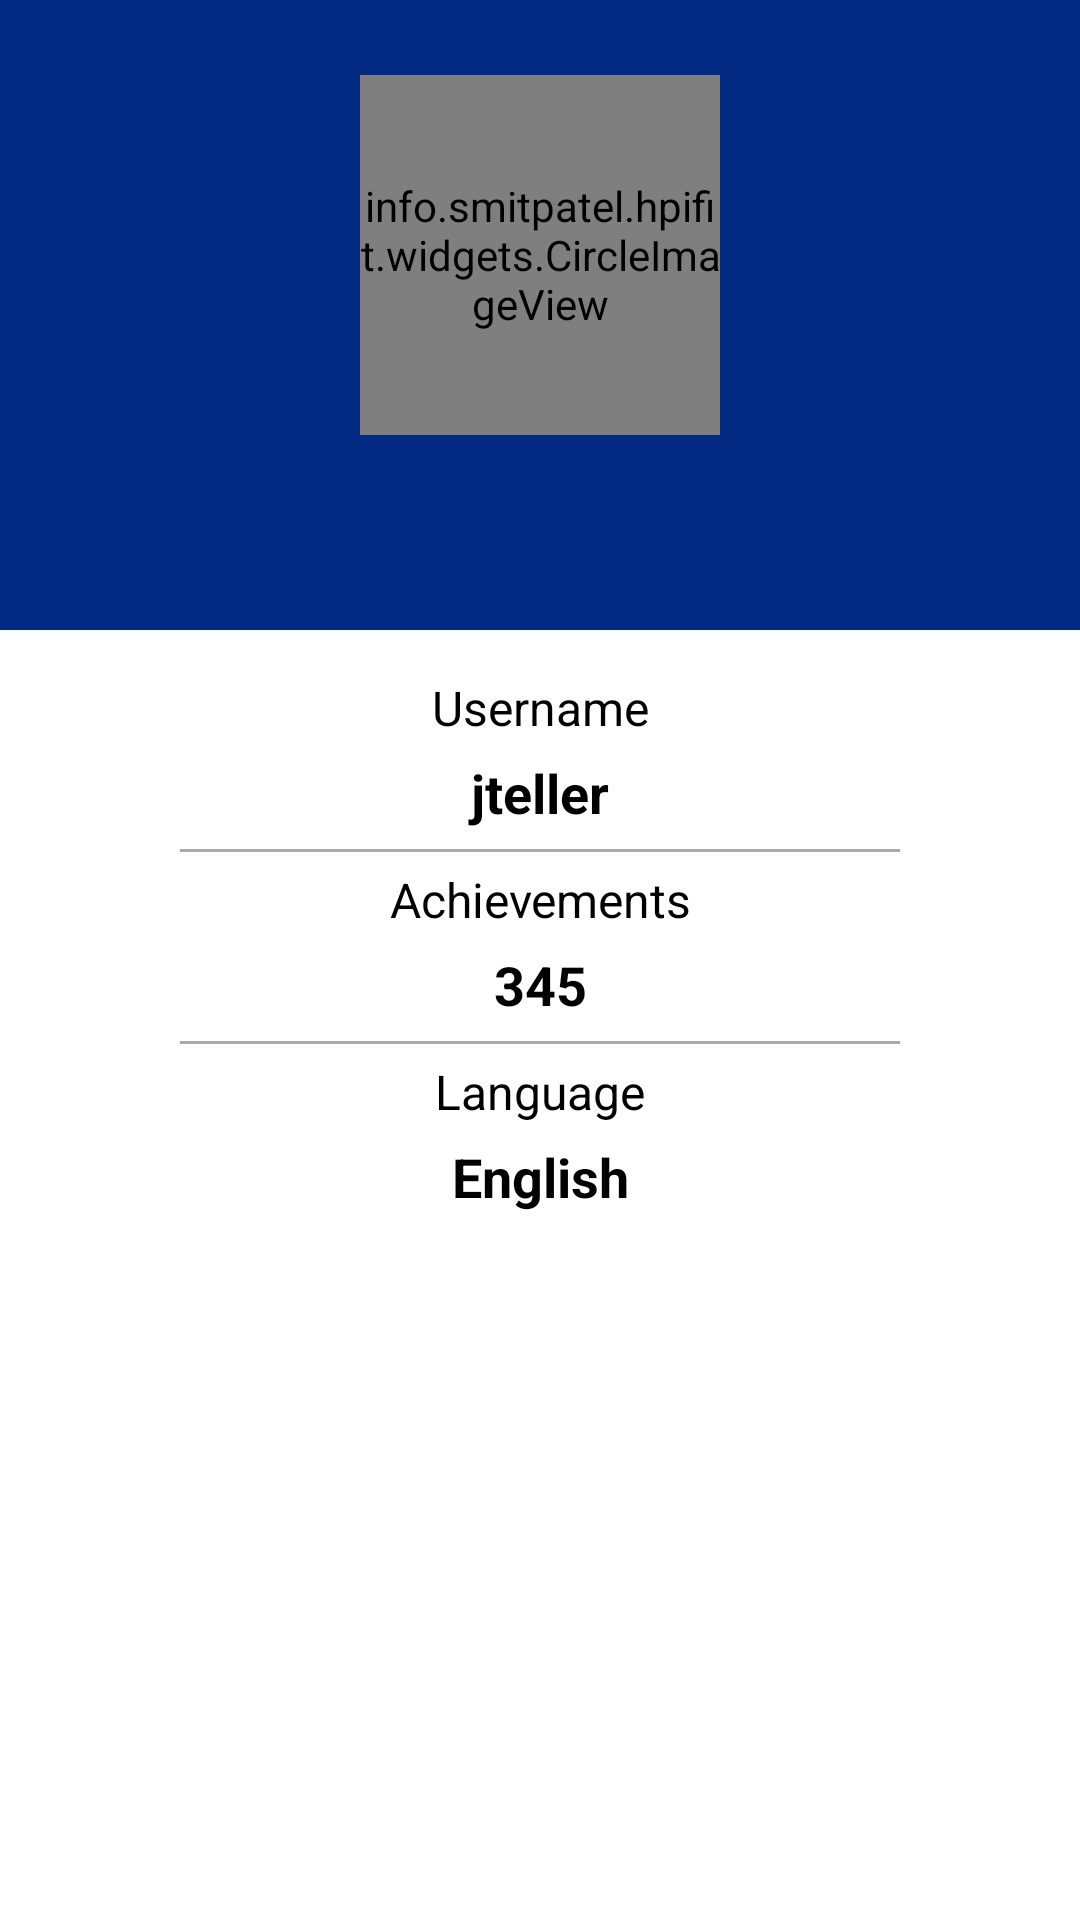

Here is an Android app screen rendered from its layout file. Give the layout XML and the strings, colors and styles it references.
<!-- AndroidManifest.xml: application theme AppTheme -->
<!-- res/layout/dialog_profile.xml -->
<?xml version="1.0" encoding="utf-8"?>
<LinearLayout xmlns:android="http://schemas.android.com/apk/res/android"
    xmlns:app="http://schemas.android.com/apk/res-auto"
    android:orientation="vertical"
    android:background="@android:color/white"
    android:layout_width="match_parent"
    android:layout_height="match_parent">

    <RelativeLayout
        android:id="@+id/layoutProfileTopHalf"
        android:background="@color/colorPrimary"
        android:orientation="vertical"
        android:layout_width="match_parent"
        android:layout_height="210dp">

        <ImageButton
            android:id="@+id/imgBtnProfileClose"
            android:background="@android:color/transparent"
            android:src="@drawable/close"
            android:scaleType="fitCenter"
            android:padding="3dp"
            android:layout_alignParentEnd="true"
            android:layout_width="42dp"
            android:layout_height="42dp" />

        <LinearLayout
            android:id="@+id/layoutProfilePic"
            android:orientation="vertical"
            android:gravity="center"
            android:layout_marginTop="25dp"
            android:layout_marginBottom="15dp"
            android:layout_width="match_parent"
            android:layout_height="wrap_content">

            <info.smitpatel.hpifit.widgets.CircleImageView
                android:id="@+id/circleImgViewProfilePic"
                android:src="@android:color/white"
                app:civ_border_color="@color/colorPrimaryDark"
                app:civ_border_width="2dp"
                android:layout_marginBottom="10dp"
                android:layout_width="120dp"
                android:layout_height="120dp" />

            <TextView
                android:id="@+id/txtProfileName"
                android:text=""
                android:textColor="@android:color/white"
                android:textSize="24sp"
                android:textStyle="bold"
                android:maxLines="1"
                android:gravity="center"
                android:layout_width="wrap_content"
                android:layout_height="40dp" />

        </LinearLayout>
    </RelativeLayout>

    <android.support.v4.widget.NestedScrollView
        android:background="@android:color/white"
        android:layout_marginTop="10dp"
        android:layout_marginBottom="10dp"
        android:layout_width="match_parent"
        android:layout_height="wrap_content">

        <LinearLayout
            android:id="@+id/layoutProfileBtmHalf"
            android:orientation="vertical"
            android:gravity="center_horizontal"
            android:layout_width="match_parent"
            android:layout_height="match_parent">

            <LinearLayout
                android:background="@drawable/bg_w_bottom_border"
                android:orientation="vertical"
                android:layout_width="240dp"
                android:layout_height="wrap_content">

                <TextView
                    android:id="@+id/txtProfileUsernameTitle"
                    android:text="@string/prompt_username"
                    android:textColor="@android:color/black"
                    android:textSize="16sp"
                    android:maxLines="1"
                    android:gravity="center"
                    android:layout_width="match_parent"
                    android:layout_height="32sp" />

                <TextView
                    android:id="@+id/txtProfileUsernameValue"
                    android:text="jteller"
                    android:textColor="@android:color/black"
                    android:textSize="18sp"
                    android:textStyle="bold"
                    android:maxLines="1"
                    android:gravity="center_horizontal"
                    android:layout_width="match_parent"
                    android:layout_height="32sp" />
            </LinearLayout>

            <LinearLayout
                android:background="@drawable/bg_w_bottom_border"
                android:orientation="vertical"
                android:layout_width="240dp"
                android:layout_height="wrap_content">

                <TextView
                    android:id="@+id/txtProfileAchievementsTitle"
                    android:text="@string/achievements"
                    android:textColor="@android:color/black"
                    android:textSize="16sp"
                    android:maxLines="1"
                    android:gravity="center"
                    android:layout_width="match_parent"
                    android:layout_height="32sp" />

                <TextView
                    android:id="@+id/txtProfileAchievementsValue"
                    android:text="345"
                    android:textColor="@android:color/black"
                    android:textSize="18sp"
                    android:textStyle="bold"
                    android:maxLines="1"
                    android:gravity="center_horizontal"
                    android:layout_width="match_parent"
                    android:layout_height="32sp" />
            </LinearLayout>

            <LinearLayout
                android:orientation="vertical"
                android:layout_width="240dp"
                android:layout_height="wrap_content">

                <TextView
                    android:id="@+id/txtProfileLanguageTitle"
                    android:text="@string/language"
                    android:textColor="@android:color/black"
                    android:textSize="16sp"
                    android:maxLines="1"
                    android:gravity="center"
                    android:layout_width="match_parent"
                    android:layout_height="32sp" />

                <TextView
                    android:id="@+id/txtProfileLanguageValue"
                    android:text="@string/locale_english"
                    android:textColor="@android:color/black"
                    android:textSize="18sp"
                    android:textStyle="bold"
                    android:maxLines="1"
                    android:gravity="center_horizontal"
                    android:layout_width="match_parent"
                    android:layout_height="32sp" />
            </LinearLayout>

        </LinearLayout>

    </android.support.v4.widget.NestedScrollView>

</LinearLayout>
<!-- resources referenced by this layout -->
<resources>
  <color name="colorPrimary">#032a83</color>      // old primary: 2c70bb
  <color name="colorPrimaryDark">#032a83</color>
  <!-- drawable bg_w_bottom_border (drawable) -->
  <?xml version="1.0" encoding="utf-8"?>
  <layer-list xmlns:android="http://schemas.android.com/apk/res/android">
      <item>
          <shape android:shape="rectangle" >
              <solid android:color="@android:color/transparent" />
          </shape>
      </item>
  
      <item android:top="-2dp" android:right="-2dp" android:left="-2dp">
          <shape>
              <solid android:color="@android:color/transparent" />
              <stroke
                  android:width="1dp"
                  android:color="@android:color/darker_gray" />
          </shape>
      </item>
  </layer-list>
  <string name="achievements">Achievements</string>
  <string name="language">Language</string>
  <string name="locale_english">English</string>
  <string name="prompt_username">Username</string>
  <style name="AppTheme" parent="Theme.AppCompat.Light.DarkActionBar">
          
          <item name="colorPrimary">@color/colorPrimary</item>
          <item name="colorPrimaryDark">@color/colorPrimaryDark</item>
          <item name="colorAccent">@color/colorAccent</item>
      </style>
  <color name="colorAccent">#d8df39</color>
</resources>
